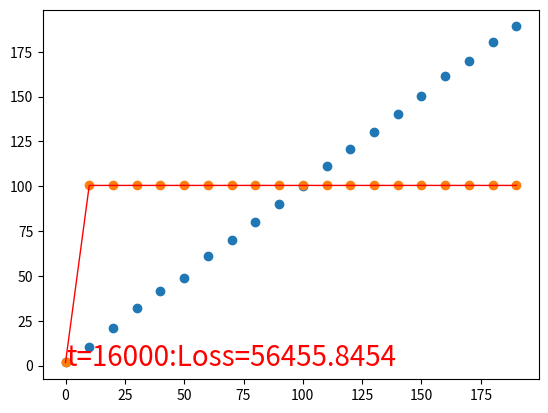

Recreate this plot in Python.
# 基于numpy构建简单的三层回归神经网络
# 反向传播网络
# 梯度下降法进行神经网络的权值更新

# 输入和输出只有一个神经元 中间隐藏层可设置N个 sigmoid激活函数 随机噪声构建数据集
# 下面是代码：
import numpy as np
import matplotlib.pyplot as plt


# 激活函数的梯度


def sigmoid_derivative(s):
    ds = s * (1 - s)
    return ds


# 激活函数的定义


def sigmoid(x):
    s = 1 / (1 + np.exp(-x))
    return s


'''
N是batch的大小
D_in是输入的维度
H是隐藏的维度
D_out是输出的维度
'''

N, D_in, H, D_out = 20, 1, 128, 1

np.random.seed(0)
# arange用于生成数组，在给定间隔内返回均匀间隔的值
# numpy.arange(n).reshape(a, b)用于依次生成n个自然数，并且以a行b列的数组形式显示
x = np.arange(0, N, 1).reshape(N, D_in) * 10  # 20 * 1
y = x + np.random.randn(N, D_out)  # 20 * 1

# Randomly initialize weights

w1 = np.random.randn(D_in, H)  # 1 * 64
w2 = np.random.randn(H, D_out)  # 64 * 1
learning_rate = 1e-3
# Forward pass: 计算预测的y值
for t in range(20000):
    h = x.dot(w1)
    h_relu = sigmoid(h)
    y_pred = h_relu.dot(w2)

    # 损失计算

    loss = np.square(y_pred - y).sum()

    # 反向传播计算w1 w2的关于损失的梯度

    grad_y_pred = 2.0 * (y_pred - y)
    grad_w2 = h_relu.T.dot(grad_y_pred)
    grad_h = grad_y_pred.dot(w2.T)  # [N, H] = [N, 1] * [1, H]
    grad_h = grad_h * sigmoid_derivative(h_relu)  # [N, H] = [N, H] . [N, H]]
    grad_w1 = x.T.dot(grad_h)  # [1, H] = [1, N] * {N, H}

    # 更新权值

    w1 -= learning_rate * grad_w1
    w2 -= learning_rate * grad_w2

    if (t % 4000 == 0):
        plt.cla()
        plt.scatter(x, y)
        plt.scatter(x, y_pred)
        plt.plot(x, y_pred, 'r-', lw=1, label="plot figure")
        plt.text(0.5, 0, 't=%d:Loss=%.4f' % (t, loss), fontdict={'size': 20, 'color': 'red'})
        plt.show()

'''
运行代码，观察效果
修改不同参数，如学习率，循环次数，回归函数修改（如 y=x2），观察效果。
思考：代码中的激活函数采用的是 sigmoid 函数，试修改为 ReLU 函数，观察效果。    
'''
